The GitHub repository nurddeenIbra/cropland-mapping contains a labelled image folder "data" with 3 categories: building, cropland, uncultivated land. Examples follow, each with its label.

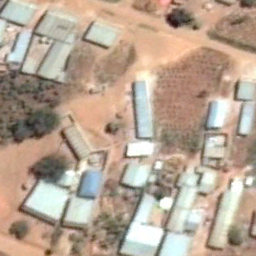
Label: building

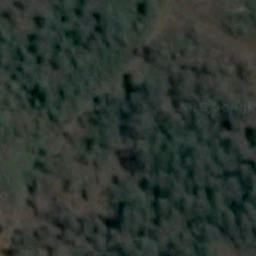
Label: cropland

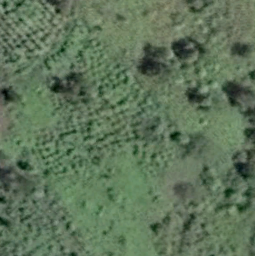
Label: cropland

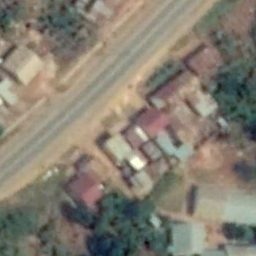
Label: building

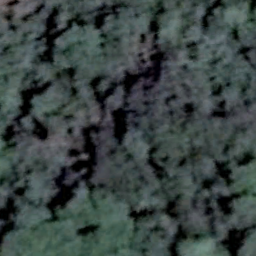
Label: uncultivated land

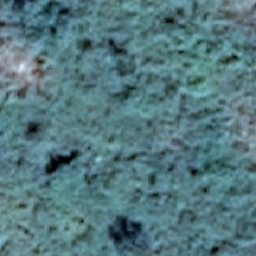
Label: uncultivated land
